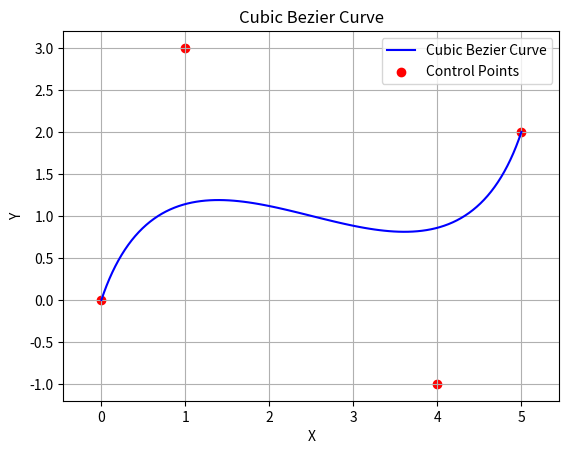

The script that saved this image:
import numpy as np
import matplotlib.pyplot as plt

def cubic_bezier(t, p0, p1, p2, p3):
    return (1-t)**3 * p0 + 3*(1-t)**2*t * p1 + 3*(1-t)*t**2 * p2 + t**3 * p3

def plot_cubic_bezier(p0, p1, p2, p3, num_points=100):
    t_values = np.linspace(0, 1, num_points)
    x_values = []
    y_values = []
    for t in t_values:
        x, y = cubic_bezier(t, p0, p1, p2, p3)
        x_values.append(x)
        y_values.append(y)
    plt.plot(x_values, y_values, label='Cubic Bezier Curve', color='blue')
    plt.scatter([p0[0], p1[0], p2[0], p3[0]], [p0[1], p1[1], p2[1], p3[1]], label='Control Points', color='red')
    plt.xlabel('X')
    plt.ylabel('Y')
    plt.title('Cubic Bezier Curve')
    plt.legend()
    plt.grid(True)
    plt.axis('equal')
    plt.show()

# Control points
p0 = np.array([0, 0])
p1 = np.array([1, 3])
p2 = np.array([4, -1])
p3 = np.array([5, 2])

plot_cubic_bezier(p0, p1, p2, p3)
